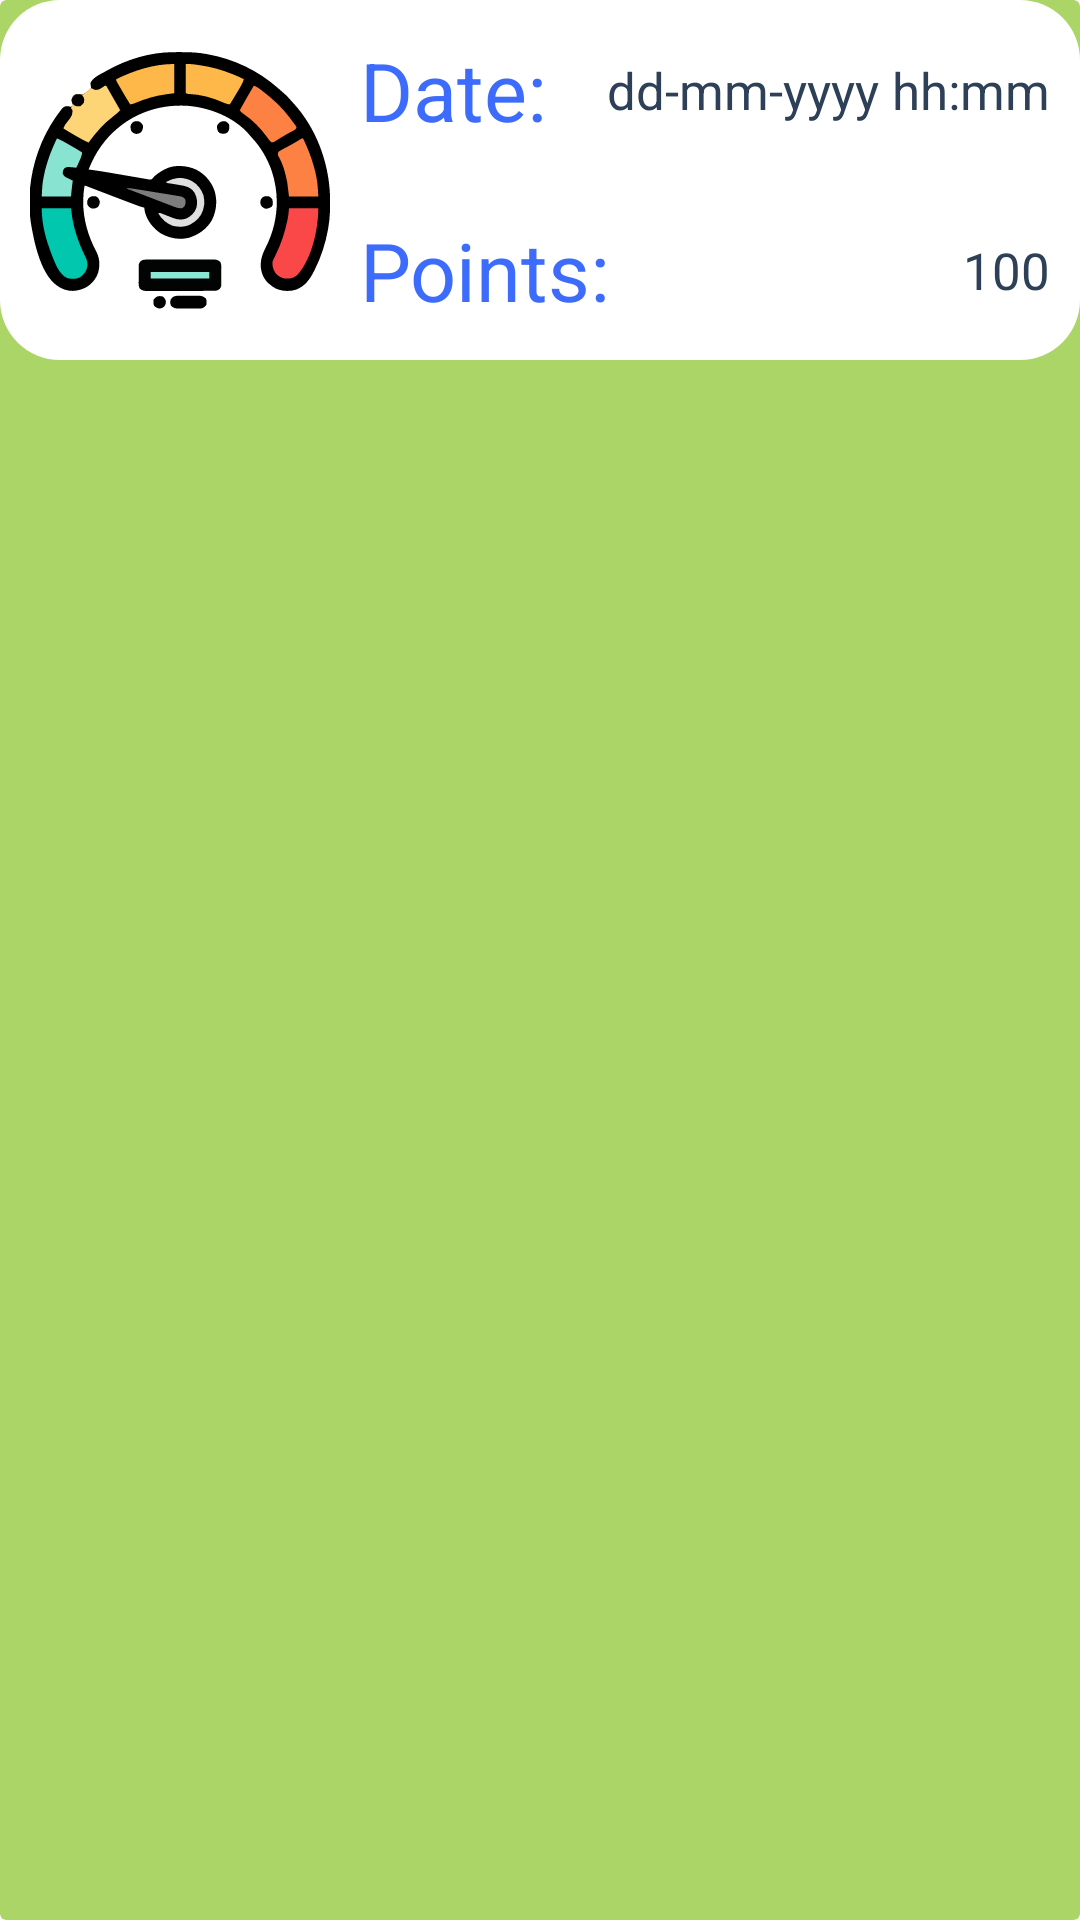

Write the Android layout XML for this screen, with the resource values it uses.
<!-- AndroidManifest.xml: application theme Theme.JustWalk -->
<!-- res/layout/walk_list_item.xml -->
<?xml version="1.0" encoding="utf-8"?>
<androidx.cardview.widget.CardView
    xmlns:android="http://schemas.android.com/apk/res/android"
    xmlns:app="http://schemas.android.com/apk/res-auto"
    android:layout_marginStart="12dp"
    android:layout_marginEnd="12dp"
    android:layout_marginVertical="10dp"
    android:layout_marginHorizontal="10dp"
    android:layout_width="wrap_content"
    android:layout_height="wrap_content"
    app:cardElevation="0dp"
    app:cardBackgroundColor="@color/PALETE_YELLO_GREEN">

    <RelativeLayout
        android:layout_width="match_parent"
        android:layout_height="wrap_content"
        android:background="@drawable/round_block">

        <LinearLayout
            android:layout_width="match_parent"
            android:layout_height="wrap_content">

            <com.google.android.material.imageview.ShapeableImageView
                android:id="@+id/listImage"
                android:layout_width="100dp"
                android:layout_height="100dp"
                android:layout_marginStart="10dp"
                android:layout_marginTop="10dp"
                android:layout_marginEnd="10dp"
                android:layout_marginBottom="10dp"
                android:scaleType="centerCrop"
                android:src="@drawable/slow"></com.google.android.material.imageview.ShapeableImageView>

            <LinearLayout
                android:layout_width="match_parent"
                android:layout_height="match_parent"
                android:orientation="vertical">

                <LinearLayout
                    android:layout_width="match_parent"
                    android:layout_height="wrap_content"
                    android:layout_marginTop="5dp"
                    android:layout_marginBottom="5dp"
                    android:layout_weight="1"
                    android:orientation="horizontal">

                    <TextView
                        android:layout_width="wrap_content"
                        android:layout_height="match_parent"
                        android:gravity="center"
                        android:text="Date:"
                        android:textColor="#3D6CFC"
                        android:textSize="27dp"></TextView>

                    <TextView
                        android:id="@+id/listDate"
                        android:layout_width="match_parent"
                        android:layout_height="match_parent"
                        android:layout_marginRight="10dp"
                        android:gravity="center"
                        android:text="dd-mm-yyyy hh:mm"
                        android:textAlignment="viewEnd"
                        android:textColor="@color/PALETE_CHARCOAL"
                        android:textSize="17dp"></TextView>
                </LinearLayout>

                <LinearLayout
                    android:layout_width="match_parent"
                    android:layout_height="wrap_content"
                    android:layout_marginTop="5dp"
                    android:layout_marginBottom="5dp"
                    android:layout_weight="1"
                    android:orientation="horizontal">

                    <TextView
                        android:layout_width="wrap_content"
                        android:layout_height="match_parent"
                        android:gravity="center"
                        android:text="Points:"
                        android:textColor="#3D6CFC"
                        android:textSize="27dp"></TextView>

                    <TextView
                        android:id="@+id/listPoints"
                        android:layout_width="match_parent"
                        android:layout_height="match_parent"
                        android:layout_marginRight="10dp"
                        android:gravity="center"
                        android:text="100"
                        android:textAlignment="textEnd"
                        android:textColor="@color/PALETE_CHARCOAL"
                        android:textSize="17dp"></TextView>
                </LinearLayout>
            </LinearLayout>


        </LinearLayout>


    </RelativeLayout>



</androidx.cardview.widget.CardView>
<!-- resources referenced by this layout -->
<resources>
  <color name="PALETE_CHARCOAL">#2e4057</color>
  <color name="PALETE_YELLO_GREEN">#ABD567</color>
  <!-- drawable round_block (drawable) -->
  <shape xmlns:android="http://schemas.android.com/apk/res/android">
      <solid android:color="@color/white" />
      <corners android:radius="20dp" /> 
  </shape>
  <!-- drawable slow: vector/xml drawable (drawable, 15917 chars, omitted) -->
  <style name="Theme.JustWalk" parent="Base.Theme.JustWalk" />
  <color name="white">#FFFFFFFF</color>
  <style name="Base.Theme.JustWalk" parent="Theme.Material3.DayNight.NoActionBar">
          
          
      </style>
</resources>
